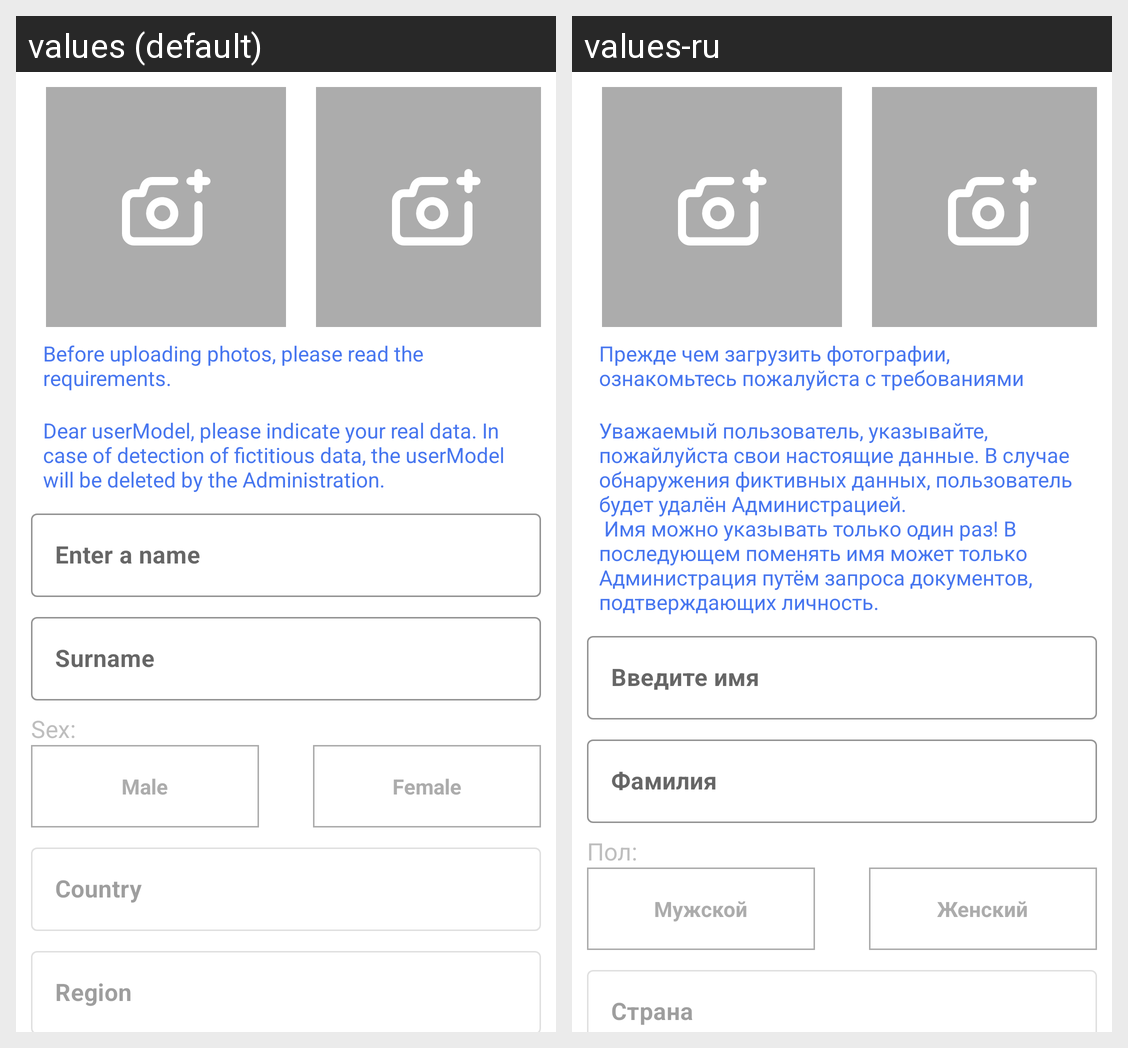

Strings drawn on this Android screen and how each of the app's shown locales translates them:
Android screen res/layout/fragment_register.xml rendered under 2 locales, left to right: values (default), values-ru. Device: Nexus 5 (rendered at 1080×1920; each locale shown at half size, 540×960, under a caption strip naming it); theme AppTheme.
Strings drawn on this screen, with the default value and each locale's value (text and hints the layout hard-codes, and strings that could not be matched under every locale, appear in the picture but are not listed):

you_photo
  values: Before uploading photos, please read the requirements.
  values-ru: Прежде чем загрузить фотографии, ознакомьтесь пожалуйста с требованиями

data_notif
  values: Dear userModel, please indicate your real data. In case of detection of fictitious data, the userModel will be deleted by the Administration.
  values-ru: Уважаемый пользователь, указывайте, пожайлуйста свои настоящие данные. В случае обнаружения фиктивных данных, пользователь будет удалён Администрацией.
       Имя можно указывать только один раз! В последующем поменять имя может только Администрация путём запроса документов, подтверждающих личность.

name_edit_text_hint
  values: Enter a name
  values-ru: Введите имя

surname_hint
  values: Surname
  values-ru: Фамилия

sex
  values: Sex:
  values-ru: Пол:

male_sex
  values: Male
  values-ru: Мужской

female_sex
  values: Female
  values-ru: Женский

country_hint
  values: Country
  values-ru: Страна
